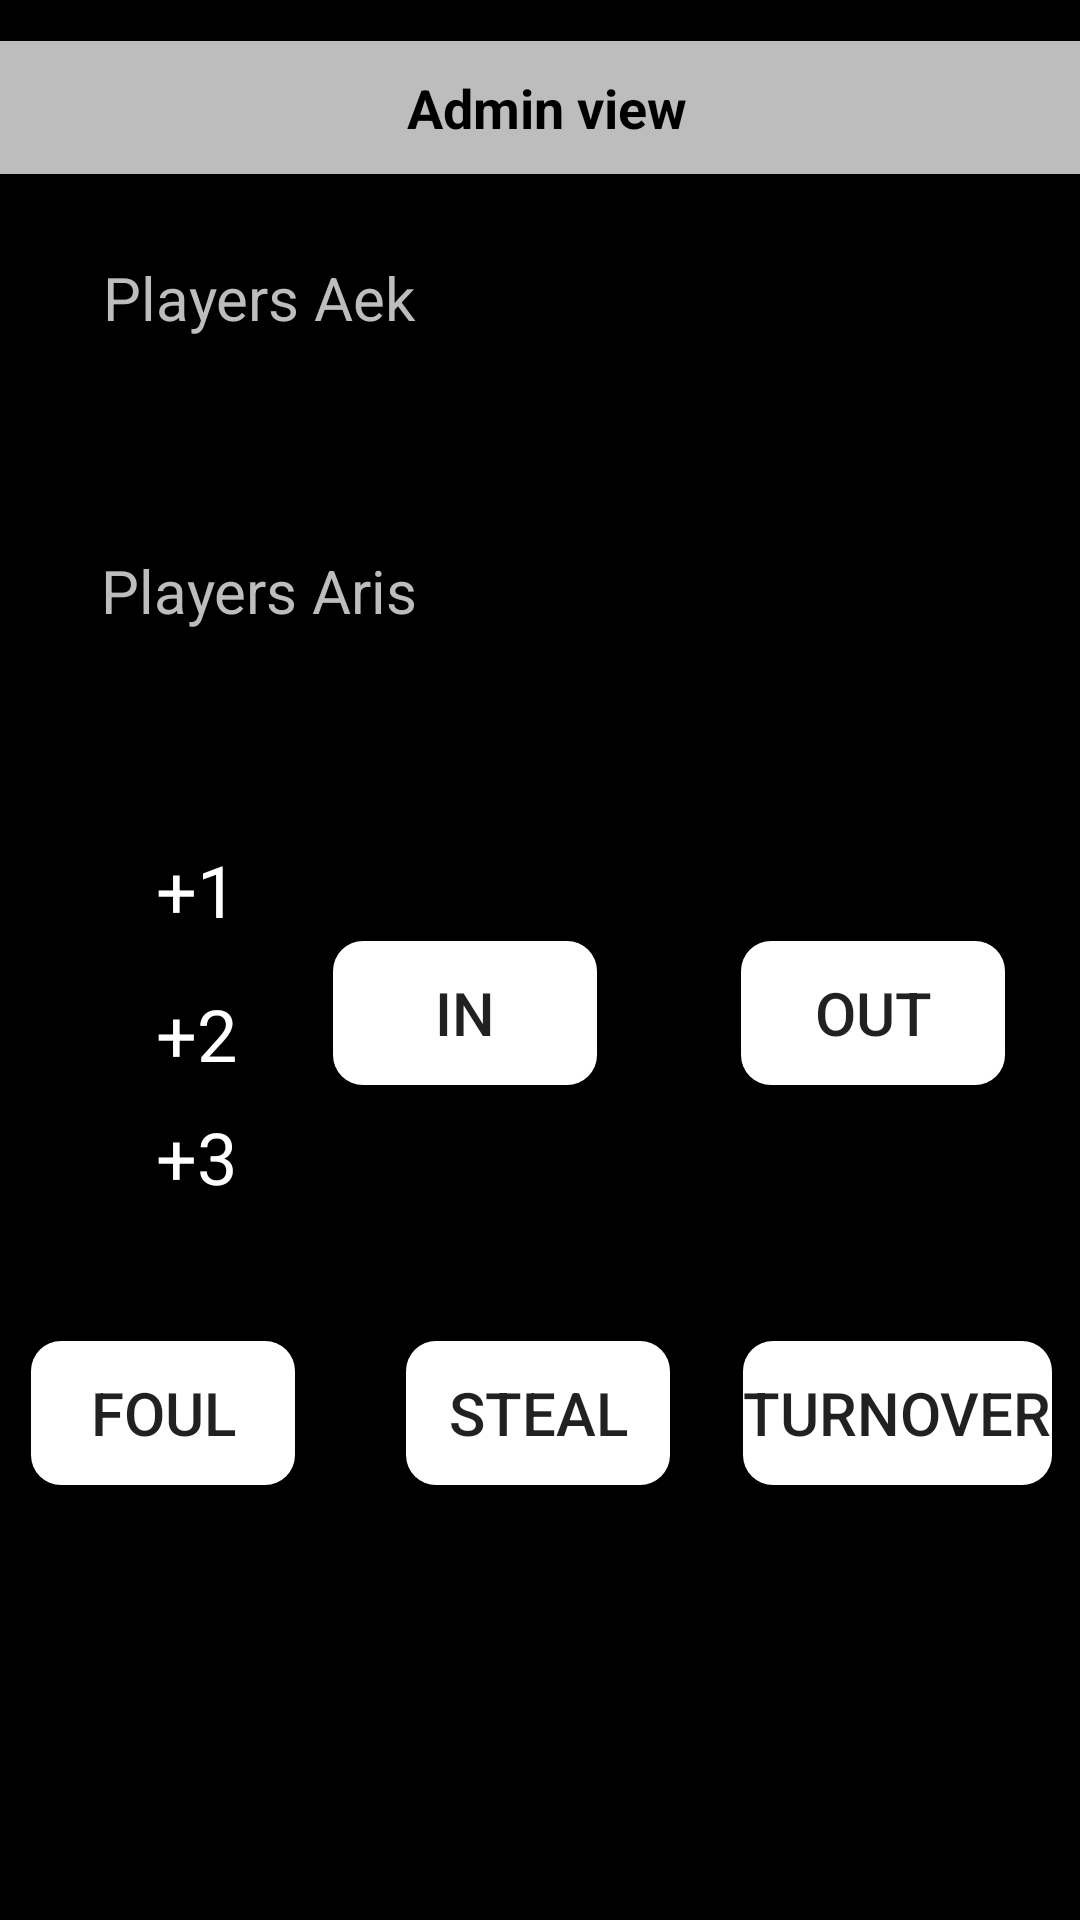

Android layout source for this screen:
<!-- AndroidManifest.xml: application theme Theme.ESAKE -->
<!-- res/layout/fragment_admin2a.xml -->
<?xml version="1.0" encoding="utf-8"?>
<androidx.constraintlayout.widget.ConstraintLayout xmlns:android="http://schemas.android.com/apk/res/android"
    xmlns:app="http://schemas.android.com/apk/res-auto"
    xmlns:tools="http://schemas.android.com/tools"
    android:layout_width="match_parent"
    android:layout_height="match_parent"
    android:background="@color/black"
    tools:context=".Admin2aFragment">

    <FrameLayout
        android:id="@+id/frameLayout2"
        android:layout_width="400dp"
        android:layout_height="50dp"
        app:layout_constraintBottom_toBottomOf="parent"
        app:layout_constraintEnd_toEndOf="parent"
        app:layout_constraintHorizontal_bias="0.454"
        app:layout_constraintStart_toStartOf="parent"
        app:layout_constraintTop_toTopOf="parent"
        app:layout_constraintVertical_bias="0.023">

        <TextView
            android:id="@+id/textView"
            android:layout_width="400dp"
            android:layout_height="wrap_content"
            android:width="400dp"
            android:background="@color/grey"
            android:gravity="center"
            android:padding="10dp"
            android:text="@string/Adminview"
            android:textColor="@color/black"
            android:textSize="18sp"
            android:textStyle="bold" />
    </FrameLayout>

    <TextView
        android:id="@+id/textView1team"
        android:layout_width="wrap_content"
        android:layout_height="wrap_content"
        android:text="@string/AEK"
        android:textColor="@color/grey"
        android:textSize="20sp"
        app:layout_constraintBottom_toBottomOf="parent"
        app:layout_constraintEnd_toStartOf="@+id/team1list"
        app:layout_constraintHorizontal_bias="0.424"
        app:layout_constraintStart_toStartOf="parent"
        app:layout_constraintTop_toBottomOf="@+id/frameLayout2"
        app:layout_constraintVertical_bias="0.04" />

    <ListView
        android:id="@+id/team1list"
        android:layout_width="168dp"
        android:layout_height="48dp"
        android:layout_marginStart="20dp"
        android:layout_marginLeft="20dp"
        android:background="@drawable/spinnerborder"
        app:layout_constraintBottom_toBottomOf="parent"
        app:layout_constraintEnd_toEndOf="parent"
        app:layout_constraintHorizontal_bias="0.964"
        app:layout_constraintStart_toStartOf="parent"
        app:layout_constraintTop_toBottomOf="@+id/frameLayout2"
        app:layout_constraintVertical_bias="0.04" />

    <TextView
        android:id="@+id/textView2Team"
        android:layout_width="wrap_content"
        android:layout_height="wrap_content"
        android:text="@string/ARIS"
        android:textColor="@color/grey"
        android:textSize="20sp"
        app:layout_constraintBottom_toBottomOf="parent"
        app:layout_constraintEnd_toStartOf="@+id/team2list"
        app:layout_constraintHorizontal_bias="0.433"
        app:layout_constraintStart_toStartOf="parent"
        app:layout_constraintTop_toBottomOf="@+id/textView1team"
        app:layout_constraintVertical_bias="0.141" />

    <ListView
        android:id="@+id/team2list"
        android:layout_width="170dp"
        android:layout_height="48dp"
        android:background="@drawable/spinnerborder"
        app:layout_constraintBottom_toBottomOf="parent"
        app:layout_constraintEnd_toEndOf="parent"
        app:layout_constraintHorizontal_bias="0.966"
        app:layout_constraintStart_toStartOf="parent"
        app:layout_constraintTop_toBottomOf="@+id/team1list"
        app:layout_constraintVertical_bias="0.091" />

    <FrameLayout
        android:id="@+id/frameLayout3"
        android:layout_width="0dp"
        android:layout_height="wrap_content"
        android:background="@drawable/spinnerborder"
        app:layout_constraintBottom_toBottomOf="parent"
        app:layout_constraintEnd_toEndOf="parent"
        app:layout_constraintHorizontal_bias="0.0"
        app:layout_constraintStart_toStartOf="parent"
        app:layout_constraintTop_toBottomOf="@+id/team2list"
        app:layout_constraintVertical_bias="0.175">

        <RadioGroup
            android:id="@+id/Pointsgroup"
            android:layout_width="124dp"
            android:layout_height="130dp"
            android:layout_gravity="center|start"
            android:layout_marginStart="20dp"
            android:layout_marginLeft="20dp">

            <RadioButton
                android:id="@+id/Point1ID"
                android:layout_width="wrap_content"
                android:layout_height="wrap_content"
                android:minHeight="48dp"
                android:text="@string/point1"
                android:textColor="@color/white"
                android:textSize="24sp" />

            <RadioButton
                android:id="@+id/Point2ID"
                android:layout_width="wrap_content"
                android:layout_height="wrap_content"
                android:minHeight="48dp"
                android:text="@string/point2"
                android:textColor="@color/white"
                android:textSize="24sp" />

            <RadioButton
                android:id="@+id/Point3ID"
                android:layout_width="wrap_content"
                android:layout_height="wrap_content"
                android:minHeight="48dp"
                android:text="@string/point3"
                android:textColor="@color/white"
                android:textSize="24sp" />
        </RadioGroup>

        <Button
            android:id="@+id/INbtn"
            android:layout_width="wrap_content"
            android:layout_height="wrap_content"
            android:layout_gravity="center"
            android:layout_marginEnd="25dp"
            android:layout_marginRight="25dp"
            android:background="@drawable/btnborder"
            android:text="@string/IN"
            android:textSize="20sp" />

        <Button
            android:id="@+id/OUTbtn"
            android:layout_width="wrap_content"
            android:layout_height="wrap_content"
            android:layout_gravity="center|end"
            android:layout_marginStart="25dp"
            android:layout_marginLeft="25dp"
            android:layout_marginEnd="25dp"
            android:layout_marginRight="25dp"
            android:background="@drawable/btnborder"
            android:text="@string/OUT"
            android:textSize="20sp" />

    </FrameLayout>

    <Button
        android:id="@+id/foulbtn"
        android:layout_width="wrap_content"
        android:layout_height="wrap_content"
        android:background="@drawable/btnborder"
        android:text="@string/FOUL"
        android:textSize="20sp"
        app:layout_constraintBottom_toBottomOf="parent"
        app:layout_constraintEnd_toStartOf="@+id/stealbtn"
        app:layout_constraintHorizontal_bias="0.219"
        app:layout_constraintStart_toStartOf="parent"
        app:layout_constraintTop_toBottomOf="@+id/frameLayout3"
        app:layout_constraintVertical_bias="0.234" />

    <Button
        android:id="@+id/stealbtn"
        android:layout_width="wrap_content"
        android:layout_height="wrap_content"
        android:background="@drawable/btnborder"
        android:text="@string/STEAL"
        android:textSize="20sp"
        app:layout_constraintBottom_toBottomOf="parent"
        app:layout_constraintEnd_toEndOf="parent"
        app:layout_constraintHorizontal_bias="0.498"
        app:layout_constraintStart_toStartOf="parent"
        app:layout_constraintTop_toBottomOf="@+id/frameLayout3"
        app:layout_constraintVertical_bias="0.234" />

    <Button
        android:id="@+id/turnoverbtn"
        android:layout_width="wrap_content"
        android:layout_height="wrap_content"
        android:background="@drawable/btnborder"
        android:text="@string/TURNOVER"
        android:textSize="20sp"
        app:layout_constraintBottom_toBottomOf="parent"
        app:layout_constraintEnd_toEndOf="parent"
        app:layout_constraintHorizontal_bias="0.724"
        app:layout_constraintStart_toEndOf="@+id/stealbtn"
        app:layout_constraintTop_toBottomOf="@+id/frameLayout3"
        app:layout_constraintVertical_bias="0.234" />

</androidx.constraintlayout.widget.ConstraintLayout>
<!-- resources referenced by this layout -->
<resources>
  <color name="black">#FF000000</color>
  <color name="grey">#bdbdbd</color>
  <color name="white">#FFFFFFFF</color>
  <!-- drawable btnborder (drawable) -->
  <?xml version="1.0" encoding="utf-8"?>
  <shape xmlns:android="http://schemas.android.com/apk/res/android">
      android:shape="rectangle" android:padding="10dp">
      <solid android:color="@color/white"/>
      <corners android:radius="10dp"/>
  </shape>
  <string name="AEK">Players Aek</string>
  <string name="ARIS">Players Aris</string>
  <string name="Adminview">Admin view</string>
  <string name="FOUL">FOUL</string>
  <string name="IN">IN</string>
  <string name="OUT">OUT</string>
  <string name="STEAL">STEAL</string>
  <string name="TURNOVER">TURNOVER</string>
  <string name="point1">+1</string>
  <string name="point2">+2</string>
  <string name="point3">+3</string>
  <style name="Theme.ESAKE" parent="Theme.AppCompat.Light.DarkActionBar">
          
          <item name="colorPrimary">@color/purple_500</item>
          <item name="colorPrimaryDark">@color/purple_700</item>
          <item name="colorAccent">@color/teal_200</item>
          
      </style>
  <color name="purple_500">#FF6200EE</color>
  <color name="purple_700">#FF3700B3</color>
  <color name="teal_200">#FF03DAC5</color>
</resources>
